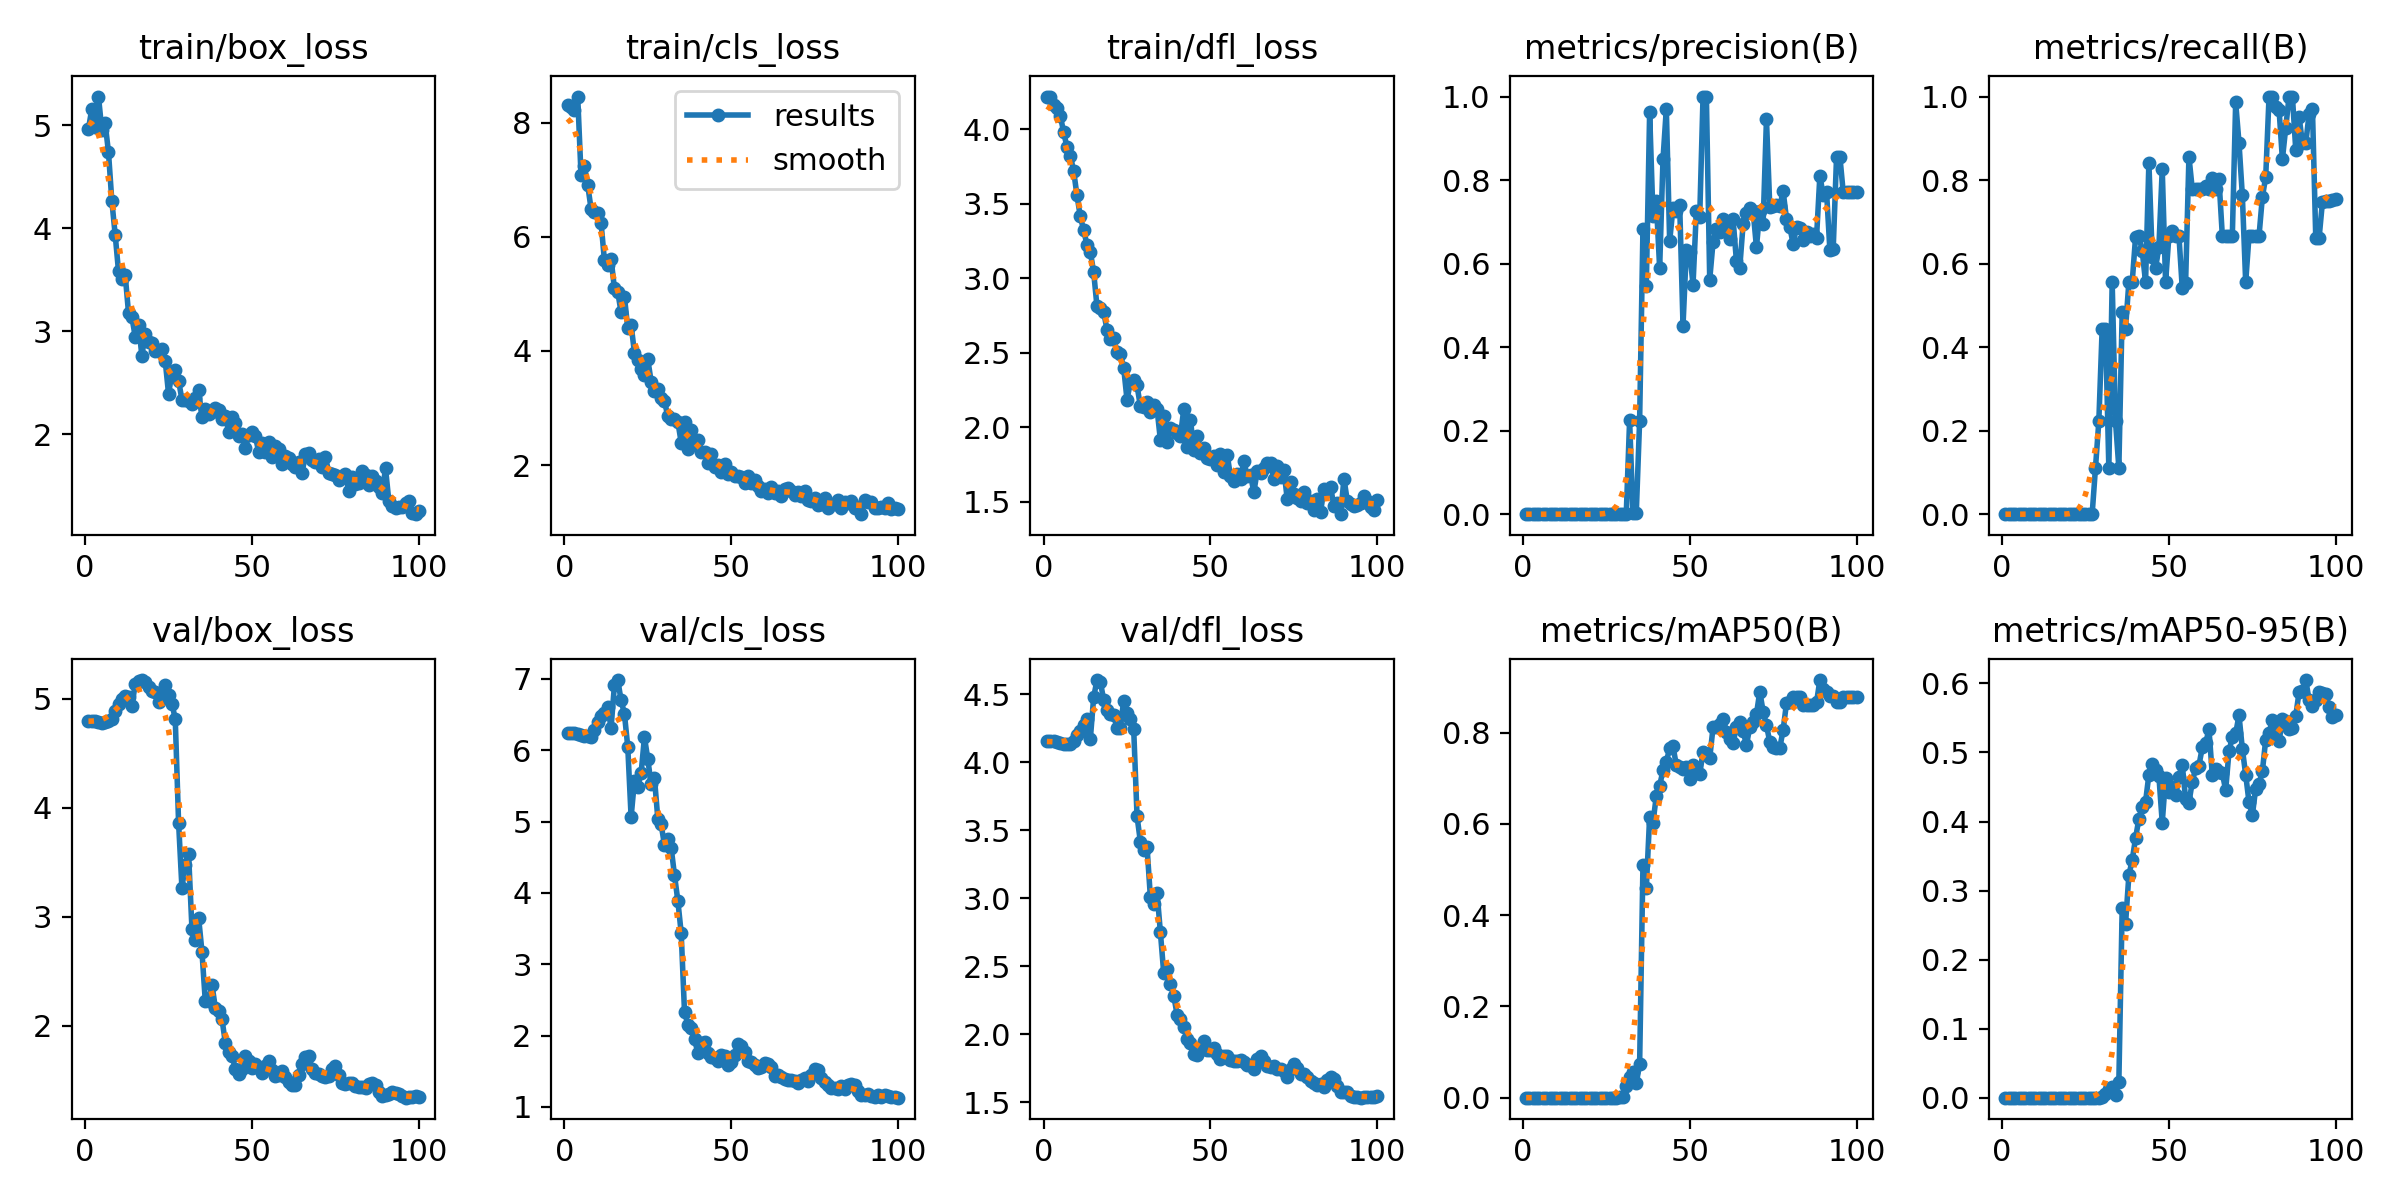

Data behind this chart, as committed beside it:
epoch, time, train/box_loss, train/cls_loss, train/dfl_loss, metrics/precision(B), metrics/recall(B), metrics/mAP50(B), metrics/mAP50-95(B), val/box_loss, val/cls_loss, val/dfl_loss, lr/pg0, lr/pg1, lr/pg2
1, 5.338, 4.964, 8.313, 4.221, 0, 0, 0, 0, 4.797, 6.245, 4.158, 8e-05, 8e-05, 8e-05
2, 6.608, 5.158, 8.269, 4.215, 0, 0, 0, 0, 4.797, 6.245, 4.156, 0.0001782, 0.0001782, 0.0001782
3, 7.932, 4.982, 8.225, 4.162, 0, 0, 0, 0, 4.792, 6.238, 4.152, 0.0002745, 0.0002745, 0.0002745
4, 9.188, 5.278, 8.456, 4.143, 0, 0, 0, 0, 4.782, 6.221, 4.148, 0.0003687, 0.0003687, 0.0003687
5, 10.56, 4.955, 7.079, 4.092, 0, 0, 0, 0, 4.781, 6.207, 4.141, 0.000461, 0.000461, 0.000461
6, 11.83, 5.018, 7.238, 3.984, 0, 0, 0, 0, 4.789, 6.202, 4.135, 0.0005513, 0.0005513, 0.0005513
7, 13.1, 4.737, 6.905, 3.882, 0, 0, 0, 0, 4.796, 6.195, 4.131, 0.0006396, 0.0006396, 0.0006396
8, 14.34, 4.266, 6.49, 3.825, 0, 0, 0, 0, 4.817, 6.189, 4.131, 0.0007259, 0.0007259, 0.0007259
9, 15.59, 3.94, 6.433, 3.723, 0, 0, 0, 0, 4.887, 6.281, 4.157, 0.0008103, 0.0008103, 0.0008103
10, 16.82, 3.583, 6.42, 3.557, 0, 0, 0, 0, 4.951, 6.399, 4.198, 0.0008927, 0.0008927, 0.0008927
11, 18.06, 3.509, 6.241, 3.417, 0, 0, 0, 0, 4.994, 6.484, 4.229, 0.0009731, 0.0009731, 0.0009731
12, 19.29, 3.55, 5.591, 3.323, 0, 0, 0, 0, 5.021, 6.528, 4.274, 0.001051, 0.001051, 0.001051
13, 20.5, 3.179, 5.511, 3.226, 0, 0, 0, 0, 5.014, 6.601, 4.314, 0.001128, 0.001128, 0.001128
14, 21.74, 3.141, 5.612, 3.179, 0, 0, 0, 0, 4.933, 6.316, 4.167, 0.001202, 0.001202, 0.001202
15, 22.96, 2.949, 5.095, 3.042, 0, 0, 0, 0, 5.13, 6.912, 4.476, 0.001275, 0.001275, 0.001275
16, 24.17, 3.059, 5.032, 2.811, 0, 0, 0, 0, 5.158, 6.984, 4.603, 0.001345, 0.001345, 0.001345
17, 25.41, 2.765, 4.676, 2.803, 0, 0, 0, 0, 5.171, 6.7, 4.591, 0.001414, 0.001414, 0.001414
18, 26.62, 2.973, 4.951, 2.775, 0, 0, 0, 0, 5.151, 6.511, 4.458, 0.00148, 0.00148, 0.00148
19, 27.82, 2.896, 4.393, 2.654, 0, 0, 0, 0, 5.11, 6.047, 4.38, 0.001545, 0.001545, 0.001545
20, 29.06, 2.887, 4.456, 2.595, 0, 0, 0, 0, 5.07, 5.064, 4.357, 0.001608, 0.001608, 0.001608
21, 30.28, 2.805, 3.969, 2.598, 0, 0, 0, 0, 5.059, 5.572, 4.343, 0.001604, 0.001604, 0.001604
22, 31.52, 2.812, 3.833, 2.503, 0, 0, 0, 0, 4.969, 5.492, 4.25, 0.001584, 0.001584, 0.001584
23, 32.73, 2.829, 3.681, 2.491, 0, 0, 0, 0, 5.01, 5.682, 4.251, 0.001564, 0.001564, 0.001564
24, 33.96, 2.712, 3.577, 2.398, 0, 0, 0, 0, 5.126, 6.185, 4.452, 0.001545, 0.001545, 0.001545
25, 35.17, 2.392, 3.852, 2.184, 0, 0, 0, 0, 5.034, 5.876, 4.358, 0.001525, 0.001525, 0.001525
26, 36.38, 2.599, 3.462, 2.301, 0, 0, 0, 0, 4.956, 5.523, 4.319, 0.001505, 0.001505, 0.001505
27, 37.6, 2.63, 3.291, 2.318, 0, 0, 0, 0, 4.814, 5.609, 4.243, 0.001485, 0.001485, 0.001485
28, 38.86, 2.523, 3.331, 2.28, 0.00039, 0.1111, 0.00027, 8e-05, 3.863, 5.041, 3.602, 0.001465, 0.001465, 0.001465
29, 40.06, 2.337, 3.178, 2.139, 0.00077, 0.2222, 0.00047, 0.00014, 3.266, 4.96, 3.416, 0.001446, 0.001446, 0.001446
30, 41.29, 2.335, 3.121, 2.134, 0.00155, 0.4444, 0.00184, 0.00047, 3.479, 4.671, 3.356, 0.001426, 0.001426, 0.001426
31, 42.5, 2.329, 2.85, 2.166, 0.00158, 0.4444, 0.02584, 0.0052, 3.573, 4.757, 3.376, 0.001406, 0.001406, 0.001406
32, 43.73, 2.298, 2.814, 2.098, 0.2244, 0.1111, 0.04514, 0.01239, 2.893, 4.633, 3.008, 0.001386, 0.001386, 0.001386
33, 44.96, 2.353, 2.81, 2.148, 0.00185, 0.5556, 0.05717, 0.01528, 2.787, 4.25, 2.955, 0.001366, 0.001366, 0.001366
34, 46.2, 2.429, 2.759, 2.122, 0.00361, 0.2222, 0.03189, 0.00403, 2.993, 3.891, 3.042, 0.001347, 0.001347, 0.001347
35, 47.4, 2.17, 2.394, 1.913, 0.224, 0.1111, 0.07357, 0.02271, 2.68, 3.441, 2.749, 0.001327, 0.001327, 0.001327
36, 48.64, 2.248, 2.752, 2.072, 0.6836, 0.4839, 0.5102, 0.2748, 2.228, 2.331, 2.448, 0.001307, 0.001307, 0.001307
37, 49.86, 2.198, 2.276, 1.903, 0.5454, 0.4444, 0.4583, 0.2515, 2.231, 2.155, 2.479, 0.001287, 0.001287, 0.001287
38, 51.05, 2.216, 2.605, 1.997, 0.9619, 0.5556, 0.6152, 0.3221, 2.378, 2.111, 2.373, 0.001267, 0.001267, 0.001267
39, 52.26, 2.258, 2.362, 1.982, 0.714, 0.5556, 0.6026, 0.3442, 2.168, 1.946, 2.285, 0.001248, 0.001248, 0.001248
40, 53.49, 2.235, 2.436, 1.963, 0.7487, 0.6627, 0.6611, 0.3757, 2.139, 1.758, 2.144, 0.001228, 0.001228, 0.001228
41, 54.72, 2.15, 2.222, 1.939, 0.5891, 0.6667, 0.6836, 0.404, 2.064, 1.9, 2.113, 0.001208, 0.001208, 0.001208
42, 55.94, 2.177, 2.236, 2.121, 0.8494, 0.6305, 0.7169, 0.421, 1.845, 1.915, 2.051, 0.001188, 0.001188, 0.001188
43, 57.17, 2.024, 2.041, 1.865, 0.9708, 0.5556, 0.7365, 0.4285, 1.757, 1.76, 1.965, 0.001168, 0.001168, 0.001168
44, 58.4, 2.165, 2.193, 2.05, 0.6538, 0.8418, 0.7653, 0.4678, 1.728, 1.7, 1.935, 0.001149, 0.001149, 0.001149
45, 59.62, 2.111, 1.973, 1.846, 0.734, 0.6169, 0.7697, 0.4829, 1.608, 1.681, 1.853, 0.001129, 0.001129, 0.001129
46, 60.84, 1.989, 1.997, 1.941, 0.7252, 0.5897, 0.7284, 0.4742, 1.563, 1.651, 1.845, 0.001109, 0.001109, 0.001109
47, 62.06, 2.006, 1.886, 1.824, 0.7415, 0.6402, 0.7247, 0.4656, 1.607, 1.73, 1.888, 0.001089, 0.001089, 0.001089
48, 63.29, 1.865, 2.01, 1.861, 0.4517, 0.8254, 0.7206, 0.3985, 1.727, 1.712, 1.95, 0.001069, 0.001069, 0.001069
49, 64.48, 1.993, 1.836, 1.794, 0.6337, 0.5556, 0.7247, 0.4632, 1.674, 1.584, 1.882, 0.00105, 0.00105, 0.00105
50, 65.68, 2.026, 1.876, 1.785, 0.6269, 0.6667, 0.6984, 0.4427, 1.616, 1.632, 1.882, 0.00103, 0.00103, 0.00103
51, 66.88, 1.985, 1.801, 1.806, 0.5497, 0.6792, 0.7288, 0.4507, 1.647, 1.725, 1.903, 0.00101, 0.00101, 0.00101
52, 68.13, 1.828, 1.812, 1.745, 0.7269, 0.6667, 0.7107, 0.4379, 1.614, 1.879, 1.858, 0.0009902, 0.0009902, 0.0009902
53, 69.34, 1.914, 1.787, 1.819, 0.7118, 0.6667, 0.7083, 0.4646, 1.567, 1.851, 1.816, 0.0009704, 0.0009704, 0.0009704
54, 70.55, 1.825, 1.685, 1.696, 1, 0.5409, 0.7578, 0.4817, 1.63, 1.772, 1.839, 0.0009506, 0.0009506, 0.0009506
55, 71.74, 1.93, 1.8, 1.816, 1, 0.5537, 0.7509, 0.4331, 1.683, 1.645, 1.84, 0.0009308, 0.0009308, 0.0009308
56, 72.99, 1.782, 1.679, 1.669, 0.5617, 0.8562, 0.744, 0.4275, 1.597, 1.632, 1.813, 0.000911, 0.000911, 0.000911
57, 74.2, 1.885, 1.746, 1.638, 0.652, 0.7778, 0.8112, 0.4574, 1.54, 1.592, 1.805, 0.0008912, 0.0008912, 0.0008912
58, 75.42, 1.857, 1.635, 1.688, 0.6829, 0.7778, 0.8118, 0.4773, 1.55, 1.551, 1.807, 0.0008714, 0.0008714, 0.0008714
59, 76.64, 1.715, 1.545, 1.654, 0.6754, 0.7778, 0.8189, 0.4811, 1.586, 1.565, 1.81, 0.0008516, 0.0008516, 0.0008516
60, 77.89, 1.791, 1.589, 1.775, 0.7071, 0.7778, 0.8306, 0.5074, 1.529, 1.618, 1.794, 0.0008318, 0.0008318, 0.0008318
... 40 more rows
